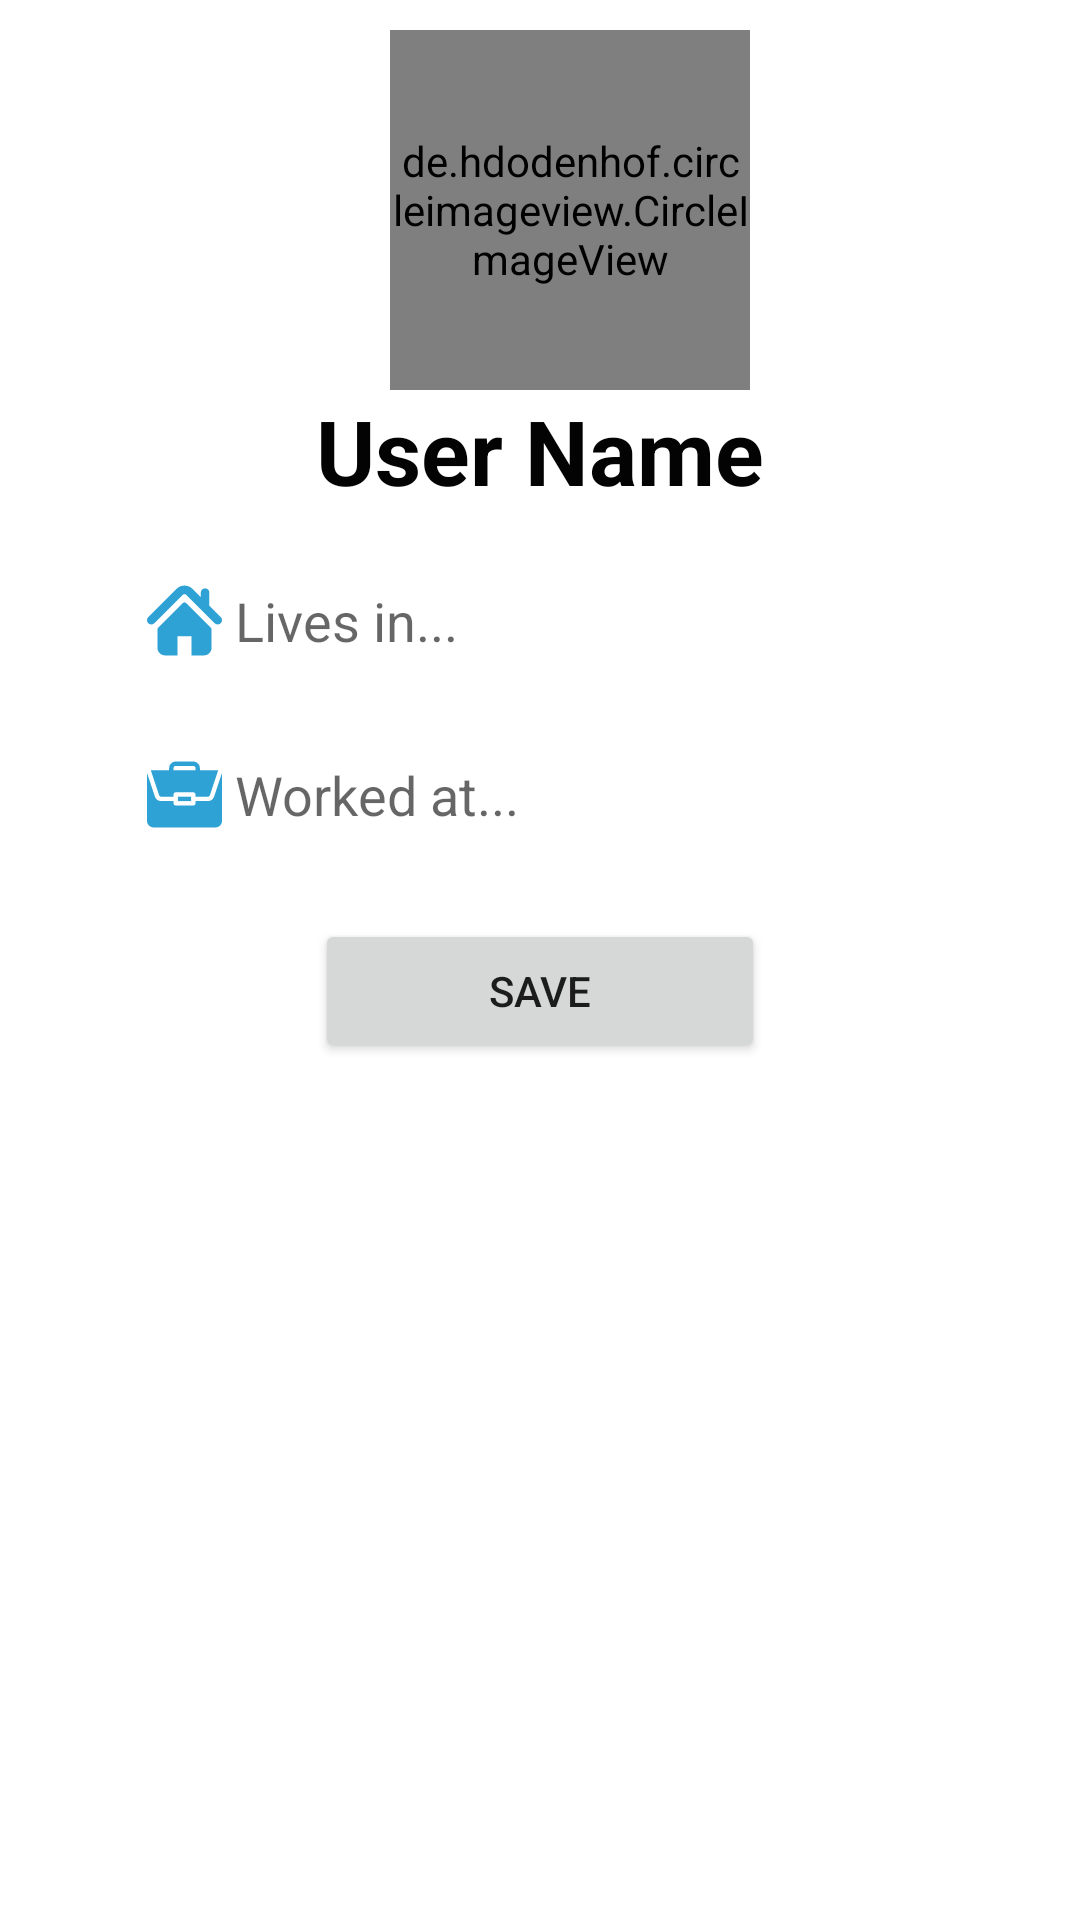

Write the Android layout XML for this screen, with the resource values it uses.
<!-- AndroidManifest.xml: application theme Theme.MyMessage -->
<!-- res/layout/activity_profile_setting.xml -->
<?xml version="1.0" encoding="utf-8"?>
<androidx.constraintlayout.widget.ConstraintLayout xmlns:android="http://schemas.android.com/apk/res/android"
    xmlns:app="http://schemas.android.com/apk/res-auto"
    xmlns:tools="http://schemas.android.com/tools"
    android:layout_width="match_parent"
    android:layout_height="match_parent"
    tools:context=".Activity.ProfileSetting">


    <LinearLayout
        android:layout_width="match_parent"
        android:layout_height="wrap_content"
        android:orientation="vertical"
        android:gravity="center"
        tools:ignore="MissingConstraints">
        <de.hdodenhof.circleimageview.CircleImageView
            android:id="@+id/profile_setting"
            android:layout_width="120dp"
            android:layout_height="120dp"
            android:layout_marginStart="10dp"
            android:layout_marginLeft="10dp"
            android:layout_marginTop="10dp"
            android:src="@drawable/ic_send"
            app:civ_border_color="#FF000000"
            app:civ_border_width="2dp"
            />

        <TextView
            android:id="@+id/userNameProfile"
            android:layout_width="match_parent"
            android:layout_height="wrap_content"
            android:text="User Name"
            android:gravity="center"
            android:textStyle="bold"
            android:textColor="@color/black"
            android:textSize="30dp"/>
            <EditText
                android:id="@+id/edtLive"
                android:layout_width="match_parent"
                android:layout_height="wrap_content"
                android:layout_marginTop="15dp"
                android:background="@drawable/round_border"
                android:drawableTint="@color/colorPrimary"
                android:drawableStart="@drawable/ic_home_icon_silhouette"
                android:ems="10"
                android:layout_marginRight="40dp"
                android:layout_marginLeft="40dp"
                android:hint=" Lives in..."
                android:inputType="text"
                android:padding="9dp" />
        <EditText
            android:id="@+id/edtWork"
            android:layout_width="match_parent"
            android:layout_height="wrap_content"
            android:layout_marginTop="15dp"
            android:layout_marginBottom="10dp"
            android:background="@drawable/round_border"
            android:drawableTint="@color/colorPrimary"
            android:drawableStart="@drawable/ic_work"
            android:ems="10"
            android:layout_marginRight="40dp"
            android:layout_marginLeft="40dp"
            android:hint=" Worked at..."
            android:inputType="text"
            android:padding="9dp" />








        <Button
            android:id="@+id/btnSaveProfile"
            android:layout_width="150dp"
            android:layout_height="wrap_content"
            android:layout_gravity="center|center_horizontal"
            android:layout_marginTop="10dp"
            android:foregroundGravity="center"
            android:text="Save" />




    </LinearLayout>



</androidx.constraintlayout.widget.ConstraintLayout>
<!-- resources referenced by this layout -->
<resources>
  <color name="black">#040303</color>
  <color name="colorPrimary">#2ea2d5</color>
  <!-- drawable ic_send (drawable) -->
  <vector android:autoMirrored="true" android:height="30dp"
      android:viewportHeight="488.721" android:viewportWidth="488.721"
      android:width="30dp" xmlns:android="http://schemas.android.com/apk/res/android">
      <path android:fillColor="#FF000000" android:pathData="M483.589,222.024c-5.022,-10.369 -13.394,-18.741 -23.762,-23.762L73.522,11.331C48.074,-0.998 17.451,9.638 5.122,35.086C-1.159,48.052 -1.687,63.065 3.669,76.44l67.174,167.902L3.669,412.261c-10.463,26.341 2.409,56.177 28.75,66.639c5.956,2.366 12.303,3.595 18.712,3.624c7.754,0 15.408,-1.75 22.391,-5.12l386.304,-186.982C485.276,278.096 495.915,247.473 483.589,222.024zM58.657,446.633c-8.484,4.107 -18.691,0.559 -22.798,-7.925c-2.093,-4.322 -2.267,-9.326 -0.481,-13.784l65.399,-163.516h340.668L58.657,446.633zM100.778,227.275L35.379,63.759c-2.722,-6.518 -1.032,-14.045 4.215,-18.773c5.079,-4.949 12.748,-6.11 19.063,-2.884l382.788,185.173H100.778z"/>
  </vector>
  <!-- drawable ic_work (drawable) -->
  <vector android:autoMirrored="true" android:height="25dp"
      android:viewportHeight="512" android:viewportWidth="512"
      android:width="25dp" xmlns:android="http://schemas.android.com/apk/res/android">
      <path android:fillColor="#FF000000" android:pathData="m211,271h90v30h-90zM211,271"/>
      <path android:fillColor="#FF000000" android:pathData="m415.379,301h-84.379v15c0,8.289 -6.711,15 -15,15h-120c-8.289,0 -15,-6.711 -15,-15v-15h-84.379c-19.395,0 -36.547,-12.363 -42.688,-30.762l-53.934,-161.828v327.59c0,24.813 20.188,45 45,45h422c24.813,0 45,-20.188 45,-45v-327.578l-53.938,161.816c-6.137,18.398 -23.289,30.762 -42.684,30.762zM415.379,301"/>
      <path android:fillColor="#FF000000" android:pathData="m316,31h-120c-24.813,0 -45,20.188 -45,45v15h-125.191l56.574,169.746c2.051,6.137 7.777,10.254 14.238,10.254h84.379v-15c0,-8.289 6.711,-15 15,-15h120c8.289,0 15,6.711 15,15v15h84.379c6.461,0 12.188,-4.117 14.238,-10.254l56.578,-169.746h-125.195v-15c0,-24.813 -20.188,-45 -45,-45zM181,91v-15c0,-8.277 6.723,-15 15,-15h120c8.277,0 15,6.723 15,15v15zM181,91"/>
  </vector>
  <style name="Theme.MyMessage" parent="Theme.MaterialComponents.DayNight.DarkActionBar">
          
          <item name="colorPrimary">@color/colorPrimary</item>
          <item name="colorPrimaryVariant">@color/colorPrimaryDark</item>
          <item name="colorOnPrimary">@color/white</item>
          
          <item name="colorSecondary">@color/teal_200</item>
          <item name="colorSecondaryVariant">@color/teal_700</item>
          <item name="colorOnSecondary">@color/black</item>
          
          <item name="android:statusBarColor" tools:targetApi="l">?attr/colorPrimaryVariant</item>
          
      </style>
  <color name="colorPrimaryDark">#1f789f</color>
  <color name="white">#FFF</color>
  <color name="teal_200">#FF03DAC5</color>
  <color name="teal_700">#FF018786</color>
</resources>
